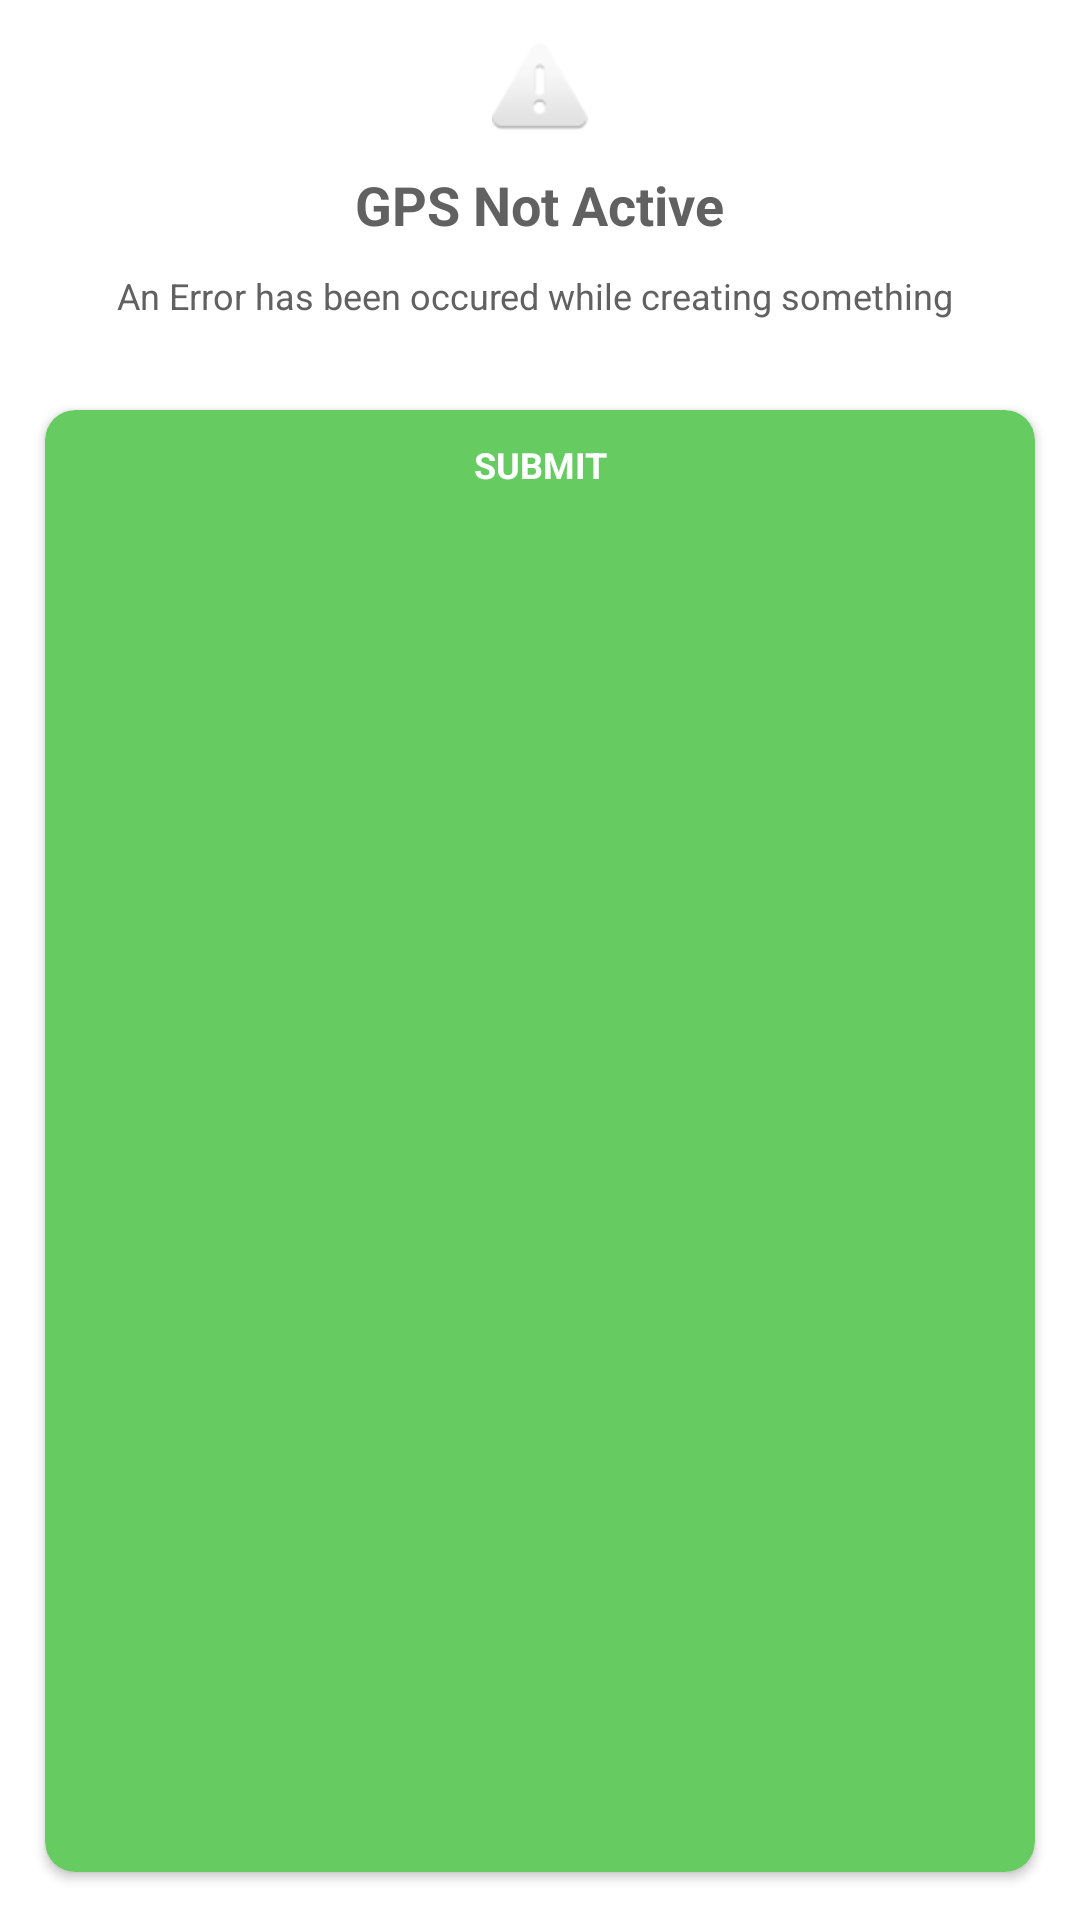

Here is an Android app screen rendered from its layout file. Give the layout XML and the strings, colors and styles it references.
<!-- AndroidManifest.xml: fallback theme Theme.MaterialComponents.DayNight.NoActionBar -->
<!-- res/layout/dialog_alert.xml -->
<?xml version="1.0" encoding="utf-8"?>
<LinearLayout xmlns:android="http://schemas.android.com/apk/res/android"
    xmlns:app="http://schemas.android.com/apk/res-auto"
    android:orientation="vertical"
    android:layout_width="match_parent"
    android:layout_height="wrap_content">
    <LinearLayout
        android:layout_width="match_parent"
        android:layout_height="wrap_content"
        android:orientation="vertical"
        android:gravity="center_horizontal"
        android:padding="@dimen/dimen_14dp">

        <ImageView
            android:id="@+id/alert_img"
            android:layout_width="wrap_content"
            android:layout_height="wrap_content"
            android:src="@android:drawable/ic_dialog_alert"/>
        <TextView
            style="@style/TitleTextOneRow"
            android:id="@+id/alert_title"
            android:layout_marginTop="@dimen/dimen_10dp"
            android:layout_width="wrap_content"
            android:textStyle="bold"
            android:text="GPS Not Active"
            android:textAlignment="center"
            android:textSize="@dimen/dimen_18dp"
            android:layout_height="wrap_content" />
        <TextView
            style="@style/StandardText"
            android:layout_marginTop="@dimen/dimen_10dp"
            android:id="@+id/alert_content"
            android:layout_width="wrap_content"
            android:textAlignment="center"
            android:text="An Error has been occured while creating something "
            android:layout_height="wrap_content" />
    </LinearLayout>

    <androidx.cardview.widget.CardView
        android:id="@+id/alert_lay_button"
        android:layout_margin="@dimen/dimen_10dp"
        android:layout_width="match_parent"
        android:layout_height="wrap_content"
        android:layout_weight="1"
        android:clickable="true"
        android:foreground="?android:attr/selectableItemBackground"
        app:cardBackgroundColor="@color/primary"
        app:cardCornerRadius="10dp"
        app:cardElevation="2dp"
        app:cardUseCompatPadding="true">
        <LinearLayout
            android:id="@+id/loginGoogle"
            android:layout_width="match_parent"
            android:layout_height="wrap_content"
            android:padding="@dimen/dimen_10dp"
            android:gravity="center_vertical"
            android:orientation="horizontal"
            android:weightSum="2">
            <TextView
                android:id="@+id/alert_content_button"
                style="@style/StandardText"
                android:layout_width="match_parent"
                android:layout_height="wrap_content"
                android:gravity="center_horizontal"
                android:textStyle="bold"
                android:text="SUBMIT"
                android:textAllCaps="false"
                android:textColor="@color/white" />
        </LinearLayout>

    </androidx.cardview.widget.CardView>
    
</LinearLayout>
<!-- resources referenced by this layout -->
<resources>
  <color name="primary">#66CC61</color>
  <color name="red_500">#F44336</color>
  <color name="white">#fff</color>
  <dimen name="dimen_10dp">10dp</dimen>
  <dimen name="dimen_14dp">14dp</dimen>
  <dimen name="dimen_18dp">18dp</dimen>
  <style name="StandardText" parent="android:Widget.TextView">
          <item name="android:textColor">@color/grey_700</item>
          <item name="android:textSize">12dp</item>
      </style>
  <style name="TitleTextOneRow" parent="android:Widget.TextView">
          <item name="android:maxLines">1</item>
          <item name="android:ellipsize">end</item>
          <item name="android:textColor">@color/grey_700</item>
          <item name="android:textSize">18dp</item>
      </style>
  <color name="grey_700">#616161</color>
</resources>
